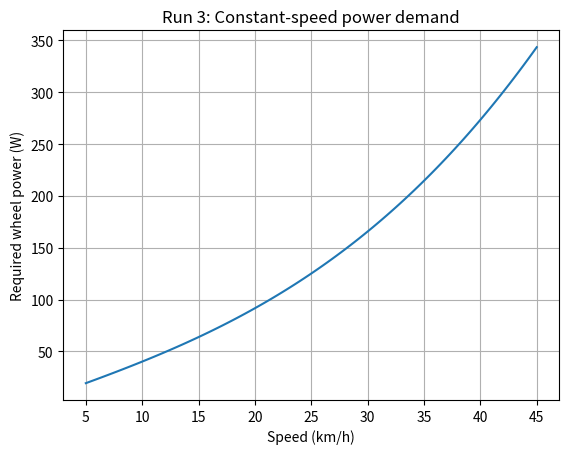

The script that saved this image: (Note: this script raises an exception after producing the figure.)
"""
MEGN 417/527 Vehicle Dynamics -- Lab 3
Numerical Longitudinal Model: Scaffold

Fill in every function marked TODO. The structure, the diagnostics, and the
validation harness are provided. The physics is not.

Run:  python lab3_model_scaffold.py
The validation suite runs automatically and reports PASS/FAIL for each test.
Tests will fail until you implement the model. That is expected.

Python 3.9+, numpy, scipy, matplotlib.
"""

import numpy as np
from scipy.integrate import solve_ivp

# numpy >=2.0 renamed trapz -> trapezoid; support both
_trapz = getattr(np, "trapezoid", None) or np.trapz
import matplotlib.pyplot as plt


# ---------------------------------------------------------------------------
# PARAMETERS
# ---------------------------------------------------------------------------
# Replace every value with your Specification Sheet v0.2 entry.
# The 'status' dict is not decoration. Keep it current. You will be asked
# which of your results depend on assumed rather than measured values.

P = {
    # --- mass ---
    "m_vehicle":  50.17,   # kg, unloaded, MEASURED in Lab 2
    "m_driver":    67.1,   # kg
    # --- geometry ---
    "L":        0.9017,   # m, wheelbase at your locked frame setting
    "a":          0.57,   # m, front axle to CG (from corner weights), loaded
    "h":        0.5735,   # m, combined CG height (Lab 2: tilt-measured kart
                          #      + anthropometric driver, composed) MAY NEED TO BE REVISED - Raistlin
    "h_aero":     0.5735,   # m, height at which drag acts
    "t_track":  0.7366,   # m, track width FRONT
    "t_track_r":0.50165,   # m, track width REAR
    "r_w":        0.127,   # m, rolling radius
    # --- rotating inertia ---
    "I_wheel_f":  0.008,   # kg*m^2, per front wheel
    "I_wheel_r":  0.016,   # kg*m^2, per rear wheel ESTIMATED WITH BOUNDING METHOD - Raistlin
    "I_motor":    0.0,   # kg*m^2, per motor rotor (0.0 if lumped into wheel)
    "N_gear":     1.0,    # motor:wheel ratio. 1.0 for direct-drive hub motors
    # --- resistances ---
    "C_rr":       0.012,   # - PROVISIONAL
    "C_d":        0.7,   # -
    "A_frontal":  0.25,   # m^2 - Provided by Colin Thomas
    "rho_air":    1,   # kg/m^3  -- check against Golden CO elevation!
    # --- tire / road ---
    "mu":         5,   # - (ASSUMED until Lab 4) Unsprung Mass Per Corner, PROVISIONAL
    "k_t_f":      1.316*1e6,   # N/m, front tire vertical stiffness
    "k_t_r":      8.225*1e5,   # N/m, rear tire vertical stiffness
    # --- powertrain ---
    "T_max":      96,   # N*m, total at the wheel
    "P_max":      4800,   # W, total. Published: nominal 2x450 W, peak 2x2400 W.
                          #    Run Test 5 with both and report both.
    "eta":        1.0,   # - driveline efficiency
    "drive_axle": "rear", # 'rear' | 'front' | 'awd'
    # --- constants ---
    "g":          9.81,
}

STATUS = {
    # parameter: 'measured' | 'derived' | 'bounded' | 'assumed' | 'published'
    # Fill this in. It drives your uncertainty discussion.
}


def total_mass(p):
    return p["m_vehicle"] + p["m_driver"]


# ---------------------------------------------------------------------------
# MODEL COMPONENTS  -- implement these
# ---------------------------------------------------------------------------

def effective_mass(p):
    """
    Return m_eff [kg].

    m_eff = m + (sum of wheel inertias + motor rotor inertia * N^2) / r_w^2

    Careful: m_eff applies to the INERTIAL term only. Do not use it for
    rolling resistance or grade.
    """
    m = total_mass(p)
    I_total = 2 * p["I_wheel_f"] + 2 * p["I_wheel_r"]
    I_total += 2 * p["I_motor"] * p["N_gear"] ** 2
    return m + I_total / p["r_w"] ** 2
    raise NotImplementedError


def inertia_fraction(p):
    """
    Return gamma = (m_eff - m) / m = sum(I) / (m r_w^2) [-].

    Course convention: gamma is the INCREMENT, so m_eff = m * (1 + gamma).
    Expect a few percent. Zero inertia gives gamma = 0 exactly.
    """
    m = total_mass(p)
    return (effective_mass(p) - m) / m
    raise NotImplementedError


def aero_drag(v, p):
    """Return aerodynamic drag [N], positive opposing motion."""
    # TODO
    return 0.5 * p["rho_air"] * p["C_d"] * p["A_frontal"] * v ** 2
    raise NotImplementedError


def rolling_resistance(v, p, grade=0.0):
    """
    Return rolling resistance [N], positive opposing motion.
    grade is the road angle in radians.
    Use ACTUAL mass here, not effective mass.
    """
    # TODO
    m = total_mass(p)
    return p["C_rr"] * m * p["g"] * np.cos(grade)
    raise NotImplementedError


def grade_force(p, grade=0.0):
    """Return grade resistance [N], positive opposing motion on an incline."""
    # TODO
    m = total_mass(p)
    return m * p["g"] * np.sin(grade)
    raise NotImplementedError


def rear_axle_load(a_x, v, p):
    """
    Return dynamic rear axle normal force [N].

        F_zr = (a/L) m g + (h/L) m a_x + (h_aero/L) F_aero

    Watch the sign of the a_x term. Forward acceleration must INCREASE
    rear load on this vehicle. If it decreases, you have the axle
    positions reversed relative to the direction of travel.
    """
    # TODO
    m = total_mass(p)
    F_aero = aero_drag(v, p)
    F_zr = (
        (p["a"] / p["L"]) * m * p["g"]
        + (p["h"] / p["L"]) * m * a_x
        + (p["h_aero"] / p["L"]) * F_aero
    )

    return F_zr
    raise NotImplementedError


def traction_limit(a_x, v, p):
    """Return max transmissible drive force [N] = mu * F_z on the driven axle."""
    # TODO
    rear = rear_axle_load(a_x, v, p)

    front = total_mass(p) * p["g"] - rear

    if p["drive_axle"] == "rear":
        normal = rear

    elif p["drive_axle"] == "front":
        normal = front

    elif p["drive_axle"] == "awd":
        normal = front + rear

    else:
        raise ValueError("Invalid drive_axle")

    return p["mu"] * max(normal, 0.0)
    raise NotImplementedError


def drive_force(v, a_x, p, throttle=1.0):
    """
    Return drive force [N] as the minimum of three ceilings:
        torque limit   : T_max * N * eta / r_w
        power limit    : P_max * eta / v     (guard v -> 0)
        traction limit : mu * F_zr(a_x, v)
    Scale the powertrain ceilings by throttle, not the traction ceiling.
    """
    # TODO
    torque_force = (
    throttle * p["T_max"] * p["N_gear"] * p["eta"] / p["r_w"]
    )

    power_force = (
        throttle * p["P_max"] * p["eta"] / max(v, 0.000001)
    )

    tire_force = traction_limit(a_x, v, p)

    return min(torque_force, power_force, tire_force)
    raise NotImplementedError


def binding_limit(v, a_x, p, throttle=1.0):
    """Return 'torque' | 'power' | 'traction'. Used for diagnostics."""
    # TODO
    ceilings = {
        "torque": throttle * p["T_max"] * p["N_gear"] * p["eta"] / p["r_w"],

        "power": throttle * p["P_max"] * p["eta"] / max(v, 0.000001),

        "traction": traction_limit(a_x, v, p),
    }

    return min(ceilings, key=ceilings.get)
    raise NotImplementedError


def accel(v, p, throttle=1.0, grade=0.0):
    """
    Return dv/dt [m/s^2].

    F_drive depends on a_x through load transfer, and a_x depends on
    F_drive. Resolve this properly:
      - closed form where drag allows, or
      - fixed-point iteration to a stated tolerance.

    Do NOT lag a_x by one timestep.

    Raise or flag if (m_eff - mu*m*h/L) <= 0: the front axle would lift
    before the tires slip, and the closed form is invalid. Liftoff can
    also bind earlier: check a_x against g*b/h.
    """
    # TODO
    m = total_mass(p)

    meff = effective_mass(p)

    resist = (
        aero_drag(v, p)
        + rolling_resistance(v, p, grade)
        + grade_force(p, grade)
    )

    force_powertrain = min(
        throttle * p["T_max"] * p["N_gear"] * p["eta"] / p["r_w"],
        throttle * p["P_max"] * p["eta"] / max(v, 0.000001),
    )

    a_candidate = (force_powertrain - resist) / meff

    if force_powertrain <= traction_limit(a_candidate, v, p):
        a_x = a_candidate

    else:
        drive_axle = p["drive_axle"]

        F_at_zero = traction_limit(0.0, v, p)

        if drive_axle == "rear":
            slope = p["mu"] * m * p["h"] / p["L"]

        elif drive_axle == "front":
            slope = -p["mu"] * m * p["h"] / p["L"]

        else:
            slope = 0.0

        denominator = meff - slope

        if denominator <= 0:
            raise ValueError(
                "Traction-limited calculation invalid: possible front liftoff"
            )

        a_x = (F_at_zero - resist) / denominator

    b = p["L"] - p["a"]

    if p["h"] > 0 and a_x >= p["g"] * b / p["h"]:
        raise ValueError("Front axle liftoff predicted")

    if total_mass(p) * p["g"] - rear_axle_load(a_x, v, p) <= 0:
        raise ValueError("Front axle normal load is nonpositive")

    return a_x
    raise NotImplementedError


# ---------------------------------------------------------------------------
# INTEGRATION
# ---------------------------------------------------------------------------

def simulate(p, v0=0.0, t_end=30.0, throttle=1.0, grade=0.0, rtol=1e-8, atol=1e-10):
    """
    Integrate the model. Returns a dict with t, v, x, a, and diagnostics.
    """
    def rhs(t, y):
        v = max(y[0], 0.0)
        return [accel(v, p, throttle, grade), v]

    sol = solve_ivp(rhs, [0, t_end], [v0, 0.0],
                    dense_output=True, rtol=rtol, atol=atol, max_step=0.05)

    t = np.linspace(0, t_end, 2000)
    v, x = sol.sol(t)
    v = np.maximum(v, 0.0)

    a = np.array([accel(vi, p, throttle, grade) for vi in v])
    Fzr = np.array([rear_axle_load(ai, vi, p) for ai, vi in zip(a, v)])
    Fzf = total_mass(p) * p["g"] - Fzr
    limit = [binding_limit(vi, ai, p, throttle) for vi, ai in zip(v, a)]
    power = np.array([drive_force(vi, ai, p, throttle) * vi
                      for vi, ai in zip(v, a)])

    return {"t": t, "v": v, "x": x, "a": a,
            "F_zr": Fzr, "F_zf": Fzf, "limit": limit, "power": power,
            "sol": sol}


# ---------------------------------------------------------------------------
# VALIDATION SUITE  -- do not edit; your model must satisfy these
# ---------------------------------------------------------------------------

def _report(name, passed, detail=""):
    print(f"  [{'PASS' if passed else 'FAIL'}] {name}"
          + (f"   {detail}" if detail else ""))
    return passed


def validate(p):
    print("\nVALIDATION SUITE")
    print("-" * 70)
    results = []

    # Test 1: zero inertia collapses to gamma = 0 and m_eff = m
    try:
        q = dict(p)
        q["I_wheel_f"] = q["I_wheel_r"] = q["I_motor"] = 0.0
        g1 = inertia_fraction(q)
        ok = abs(g1) < 1e-12 and abs(effective_mass(q) - total_mass(q)) < 1e-9
        results.append(_report("1. gamma -> 0 with zero inertia", ok,
                              f"gamma = {g1:.12f}"))
    except Exception as e:
        results.append(_report("1. gamma -> 0 with zero inertia", False, str(e)))

    # Test 2: a = F/m_eff with all resistances off and load transfer disabled.
    # Setting h = h_aero = 0 removes the a_x dependence of F_zr, so the drive
    # force no longer depends on a_x and the comparison is well posed whichever
    # ceiling binds. Do not instead set mu very large: that trips the wheelie
    # guard, because the guard tests gamma - mu*h/L.
    try:
        q = dict(p)
        q["C_rr"] = 0.0
        q["C_d"] = 0.0
        q["h"] = 0.0
        q["h_aero"] = 0.0
        m_eff = effective_mass(q)
        F = drive_force(5.0, 0.0, q)
        a_expect = F / m_eff
        a_actual = accel(5.0, q, throttle=1.0, grade=0.0)
        ok = abs(a_actual - a_expect) / max(abs(a_expect), 1e-9) < 1e-6
        results.append(_report("2. a = F/m_eff, no resistances", ok,
                              f"expected {a_expect:.6f}, got {a_actual:.6f}"))
    except Exception as e:
        results.append(_report("2. a = F/m_eff, no resistances", False, str(e)))

    # Test 3: vertical equilibrium
    try:
        r = simulate(p, t_end=10.0)
        W = total_mass(p) * p["g"]
        err = np.max(np.abs(r["F_zf"] + r["F_zr"] - W))
        results.append(_report("3. F_zf + F_zr = mg", err < 1e-6,
                              f"max error {err:.3e} N"))
    except Exception as e:
        results.append(_report("3. F_zf + F_zr = mg", False, str(e)))

    # Test 4: energy audit
    try:
        r = simulate(p, t_end=15.0)
        t, v, a = r["t"], r["v"], r["a"]
        m_eff = effective_mass(p)
        Fd = np.array([drive_force(vi, ai, p) for vi, ai in zip(v, a)])
        Fr = np.array([rolling_resistance(vi, p) for vi in v])
        Fa = np.array([aero_drag(vi, p) for vi in v])
        W_in = _trapz(Fd * v, t)
        W_loss = _trapz((Fr + Fa) * v, t)
        dKE = 0.5 * m_eff * (v[-1] ** 2 - v[0] ** 2)
        rel = abs(W_in - dKE - W_loss) / max(abs(W_in), 1e-9)
        results.append(_report("4. energy audit closes", rel < 1e-3,
                              f"residual {rel*100:.4f}% of input work"))
    except Exception as e:
        results.append(_report("4. energy audit closes", False, str(e)))

    # Test 5: terminal velocity vs published top speed
    try:
        r = simulate(p, t_end=90.0)
        v_term = r["v"][-1]
        print(f"  [INFO] 5. terminal velocity {v_term:.2f} m/s "
              f"= {v_term*3.6:.1f} km/h  -- compare to published. "
              f"Do NOT tune to match.")
    except Exception as e:
        print(f"  [INFO] 5. terminal velocity: {e}")

    # Test 6: solver independence
    try:
        r1 = simulate(p, t_end=15.0, rtol=1e-8)
        r2 = simulate(p, t_end=15.0, rtol=1e-10)
        d = np.max(np.abs(r1["v"] - r2["v"])) / max(np.max(r1["v"]), 1e-9)
        results.append(_report("6. solver independence", d < 1e-3,
                              f"max relative change {d*100:.5f}%"))
    except Exception as e:
        results.append(_report("6. solver independence", False, str(e)))

    print("-" * 70)
    print(f"  {sum(results)}/{len(results)} tests passed\n")
    return results


# ---------------------------------------------------------------------------
# REQUIRED RUNS
# ---------------------------------------------------------------------------

def required_runs(p):
    """Produce the four runs required by the handout."""
    # Run 1: full-throttle launch
    # Run 2: coastdown from top speed (throttle=0, v0=v_top)
    # Run 3: constant-speed power demand, 5..45 km/h
    # Run 4: launch on the manufacturer's max rated grade
    # TODO: implement and plot. Label every axis with units.
    
    #Run 1
    # RUN 1

    try:
        launch = simulate(p, t_end=30.0)

        plt.figure()
        plt.plot(launch["t"], launch["v"] * 3.6)
        plt.xlabel("Time (s)")
        plt.ylabel("Speed (km/h)")
        plt.title("Run 1: Full-throttle launch")
        plt.grid(True)

    except ValueError as e:
        print(f"Run 1 failed: {e}")


    # RUN 2

    v_top = None

    try:
        top_run = simulate(p, t_end=90.0)
        v_top = top_run["v"][-1]

        coast = simulate(p, v0=v_top, t_end=30.0, throttle=0.0)

        plt.figure()
        plt.plot(coast["t"], coast["v"] * 3.6)
        plt.xlabel("Time (s)")
        plt.ylabel("Speed (km/h)")
        plt.title("Run 2: Coastdown")
        plt.grid(True)

    except ValueError as e:
        print(f"Run 2 failed: {e}")

    # RUN 3

    speeds_kmh = np.linspace(5.0, 45.0, 100)

    speeds_ms = speeds_kmh / 3.6

    forces = np.array([
        aero_drag(vi, p) + rolling_resistance(vi, p)
        for vi in speeds_ms
    ])

    wheel_power = forces * speeds_ms

    plt.figure()

    plt.plot(speeds_kmh, wheel_power)

    plt.xlabel("Speed (km/h)")
    plt.ylabel("Required wheel power (W)")
    plt.title("Run 3: Constant-speed power demand")
    plt.grid(True)


    # RUN 4

    rated_grade_percent = float(
        input("Manufacturer maximum rated grade (%): ")
    )

    grade_angle = np.arctan(rated_grade_percent / 100.0)

    try:
        incline = simulate(p, t_end=30.0, grade=grade_angle)

        plt.figure()
        plt.plot(incline["t"], incline["v"] * 3.6)
        plt.xlabel("Time (s)")
        plt.ylabel("Speed (km/h)")
        plt.title(f"Run 4: Launch on {rated_grade_percent:g}% grade")
        plt.grid(True)

    except ValueError as e:
        print(f"Run 4 failed: {e}")


    # NOMINAL VS PEAK POWER COMPARISON

    nominal_p = dict(p)

    nominal_p["P_max"] = 900.0

    try:
        nominal_top = simulate(nominal_p, t_end=90.0)["v"][-1]
        print(f"Nominal-power 90 s speed: {nominal_top * 3.6:.2f} km/h")

    except ValueError as e:
        print(f"Nominal-power simulation failed: {e}")

    if v_top is not None:
        print(f"Peak-power 90 s speed: {v_top * 3.6:.2f} km/h")
    else:
        print("Peak-power simulation failed.")


    # DISPLAY FIGURES

    plt.show()

    return None
    raise NotImplementedError


if __name__ == "__main__":
    missing = [k for k, v in P.items() if v is None]
    if missing:
        print("\nFill in these parameters before running:")
        for k in missing:
            print(f"   P['{k}']")
        print()
    else:
        validate(P)
        required_runs(P)
